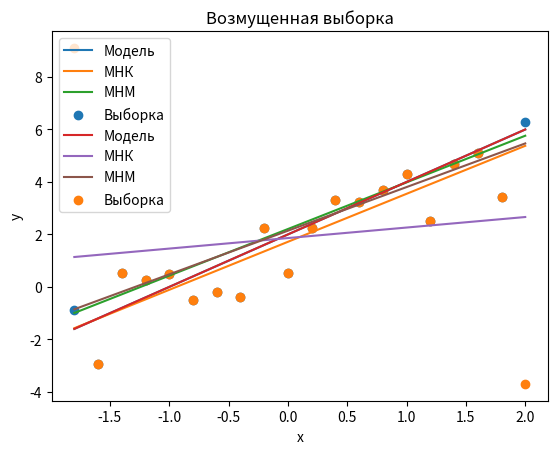

Reproduce this figure in Python.
import matplotlib.pyplot as plt
import numpy as np
from scipy.stats import norm
from scipy.optimize import minimize


def lin(a, b):
    return lambda x: np.full_like(x, a)+np.full_like(x, b)*x \
           if isinstance(x, np.ndarray) else a + b * x

def abs_func(params, x, y):
    return np.sum(np.abs(y - params[0] - params[1] * x))

size = 20
ref = lin(2, 2)
x = np.linspace(-1.8, 2, size)
y1 = ref(x) + norm.rvs(size=size)
y2 = y1.copy()
y2[0] += 10
y2[-1] -= 10
xm = np.mean(x)
d = np.mean(x*x) - xm**2
for y, name in zip([y1, y2], ['Изначальная выборка',
                              'Возмущенная выборка']):
    ym = np.mean(y)
    b = (np.mean(x*y) - ym*xm) / d
    lsm = (ym - xm*b, b)
    lam = minimize(abs_func, [0, 1],
                   args=(x, y),
                   method='COBYLA').x
    plt.plot(x, ref(x), label='Модель')
    plt.plot(x, lin(*lsm)(x), label='МНК')
    plt.plot(x, lin(*lam)(x), label='МНМ')
    plt.scatter(x, y, label='Выборка')
    plt.legend()
    plt.xlabel('x')
    plt.ylabel('y')
    plt.title(name)
    plt.show()


